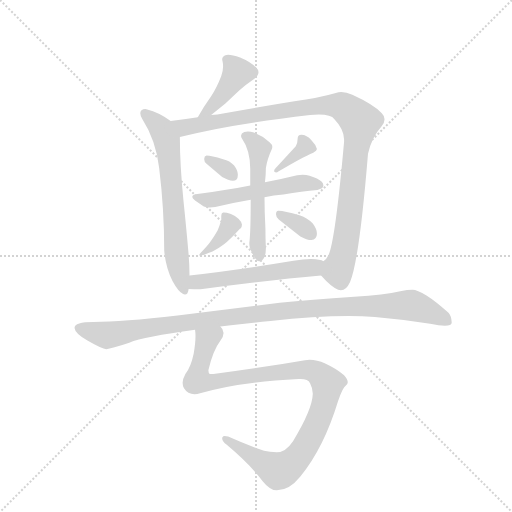
t = 0.00 s
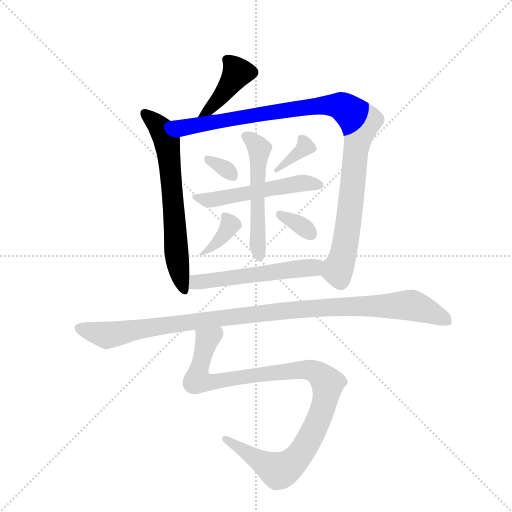
t = 1.78 s
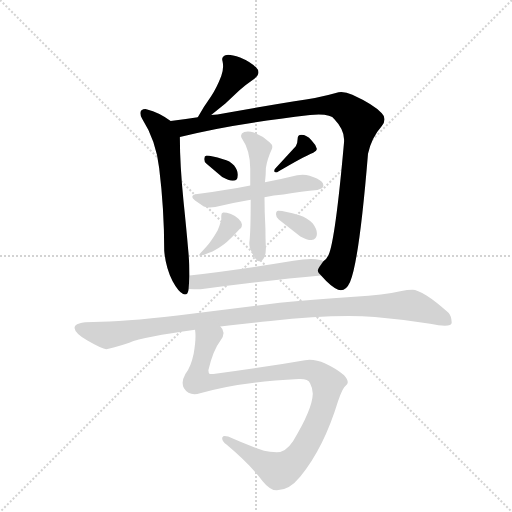
t = 3.56 s
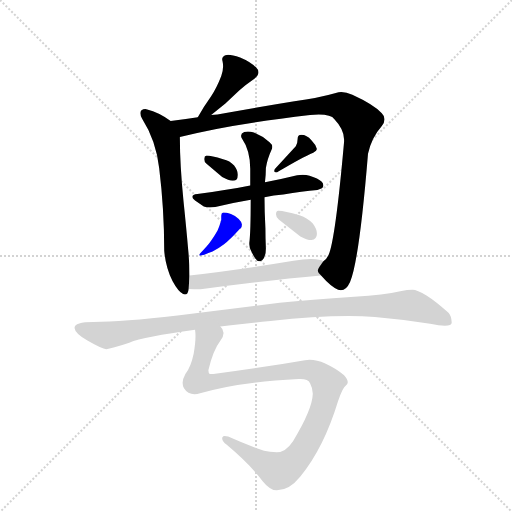
t = 5.34 s
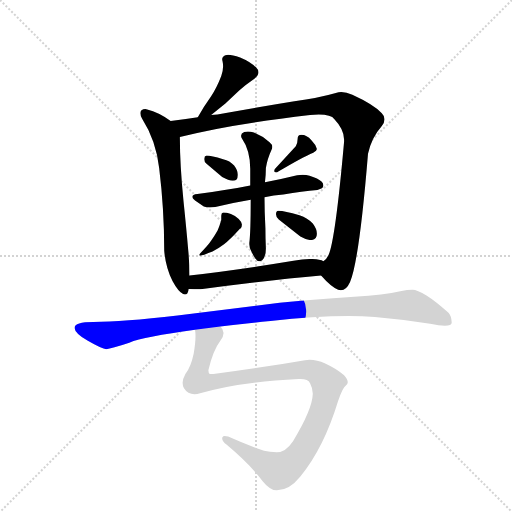
t = 7.12 s
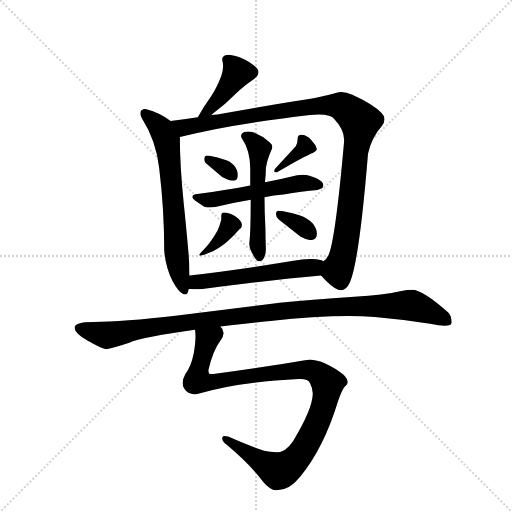
t = 8.90 s

The animated SVG that drew these frames (rendered in a browser with its animation timeline set to each time). Animation: 12 CSS @keyframes rules; one cycle of 8.90 s.

<svg version="1.1" viewBox="0 0 1024 1024" xmlns="http://www.w3.org/2000/svg">
  <g stroke="lightgray" stroke-dasharray="1,1" stroke-width="1" transform="scale(4, 4)">
    <line x1="0" y1="0" x2="256" y2="256"></line>
    <line x1="256" y1="0" x2="0" y2="256"></line>
    <line x1="128" y1="0" x2="128" y2="256"></line>
    <line x1="0" y1="128" x2="256" y2="128"></line>
  </g>
  <g transform="scale(0.92, -0.92) translate(60, -900)">
    <style type="text/css">
      
        @keyframes keyframes0 {
          from {
            stroke: blue;
            stroke-dashoffset: 415;
            stroke-width: 128;
          }
          57% {
            animation-timing-function: step-end;
            stroke: blue;
            stroke-dashoffset: 0;
            stroke-width: 128;
          }
          to {
            stroke: black;
            stroke-width: 1024;
          }
        }
        #make-me-a-hanzi-animation-0 {
          animation: keyframes0 0.5877278645833334s both;
          animation-delay: 0s;
          animation-timing-function: linear;
        }
      
        @keyframes keyframes1 {
          from {
            stroke: blue;
            stroke-dashoffset: 663;
            stroke-width: 128;
          }
          68% {
            animation-timing-function: step-end;
            stroke: blue;
            stroke-dashoffset: 0;
            stroke-width: 128;
          }
          to {
            stroke: black;
            stroke-width: 1024;
          }
        }
        #make-me-a-hanzi-animation-1 {
          animation: keyframes1 0.78955078125s both;
          animation-delay: 0.5877278645833334s;
          animation-timing-function: linear;
        }
      
        @keyframes keyframes2 {
          from {
            stroke: blue;
            stroke-dashoffset: 1033;
            stroke-width: 128;
          }
          77% {
            animation-timing-function: step-end;
            stroke: blue;
            stroke-dashoffset: 0;
            stroke-width: 128;
          }
          to {
            stroke: black;
            stroke-width: 1024;
          }
        }
        #make-me-a-hanzi-animation-2 {
          animation: keyframes2 1.0906575520833333s both;
          animation-delay: 1.3772786458333335s;
          animation-timing-function: linear;
        }
      
        @keyframes keyframes3 {
          from {
            stroke: blue;
            stroke-dashoffset: 323;
            stroke-width: 128;
          }
          51% {
            animation-timing-function: step-end;
            stroke: blue;
            stroke-dashoffset: 0;
            stroke-width: 128;
          }
          to {
            stroke: black;
            stroke-width: 1024;
          }
        }
        #make-me-a-hanzi-animation-3 {
          animation: keyframes3 0.5128580729166666s both;
          animation-delay: 2.467936197916667s;
          animation-timing-function: linear;
        }
      
        @keyframes keyframes4 {
          from {
            stroke: blue;
            stroke-dashoffset: 354;
            stroke-width: 128;
          }
          54% {
            animation-timing-function: step-end;
            stroke: blue;
            stroke-dashoffset: 0;
            stroke-width: 128;
          }
          to {
            stroke: black;
            stroke-width: 1024;
          }
        }
        #make-me-a-hanzi-animation-4 {
          animation: keyframes4 0.5380859375s both;
          animation-delay: 2.9807942708333335s;
          animation-timing-function: linear;
        }
      
        @keyframes keyframes5 {
          from {
            stroke: blue;
            stroke-dashoffset: 529;
            stroke-width: 128;
          }
          63% {
            animation-timing-function: step-end;
            stroke: blue;
            stroke-dashoffset: 0;
            stroke-width: 128;
          }
          to {
            stroke: black;
            stroke-width: 1024;
          }
        }
        #make-me-a-hanzi-animation-5 {
          animation: keyframes5 0.6805013020833334s both;
          animation-delay: 3.5188802083333335s;
          animation-timing-function: linear;
        }
      
        @keyframes keyframes6 {
          from {
            stroke: blue;
            stroke-dashoffset: 532;
            stroke-width: 128;
          }
          63% {
            animation-timing-function: step-end;
            stroke: blue;
            stroke-dashoffset: 0;
            stroke-width: 128;
          }
          to {
            stroke: black;
            stroke-width: 1024;
          }
        }
        #make-me-a-hanzi-animation-6 {
          animation: keyframes6 0.6829427083333334s both;
          animation-delay: 4.199381510416667s;
          animation-timing-function: linear;
        }
      
        @keyframes keyframes7 {
          from {
            stroke: blue;
            stroke-dashoffset: 376;
            stroke-width: 128;
          }
          55% {
            animation-timing-function: step-end;
            stroke: blue;
            stroke-dashoffset: 0;
            stroke-width: 128;
          }
          to {
            stroke: black;
            stroke-width: 1024;
          }
        }
        #make-me-a-hanzi-animation-7 {
          animation: keyframes7 0.5559895833333334s both;
          animation-delay: 4.88232421875s;
          animation-timing-function: linear;
        }
      
        @keyframes keyframes8 {
          from {
            stroke: blue;
            stroke-dashoffset: 340;
            stroke-width: 128;
          }
          53% {
            animation-timing-function: step-end;
            stroke: blue;
            stroke-dashoffset: 0;
            stroke-width: 128;
          }
          to {
            stroke: black;
            stroke-width: 1024;
          }
        }
        #make-me-a-hanzi-animation-8 {
          animation: keyframes8 0.5266927083333334s both;
          animation-delay: 5.438313802083333s;
          animation-timing-function: linear;
        }
      
        @keyframes keyframes9 {
          from {
            stroke: blue;
            stroke-dashoffset: 542;
            stroke-width: 128;
          }
          64% {
            animation-timing-function: step-end;
            stroke: blue;
            stroke-dashoffset: 0;
            stroke-width: 128;
          }
          to {
            stroke: black;
            stroke-width: 1024;
          }
        }
        #make-me-a-hanzi-animation-9 {
          animation: keyframes9 0.6910807291666666s both;
          animation-delay: 5.965006510416666s;
          animation-timing-function: linear;
        }
      
        @keyframes keyframes10 {
          from {
            stroke: blue;
            stroke-dashoffset: 1069;
            stroke-width: 128;
          }
          78% {
            animation-timing-function: step-end;
            stroke: blue;
            stroke-dashoffset: 0;
            stroke-width: 128;
          }
          to {
            stroke: black;
            stroke-width: 1024;
          }
        }
        #make-me-a-hanzi-animation-10 {
          animation: keyframes10 1.1199544270833333s both;
          animation-delay: 6.656087239583333s;
          animation-timing-function: linear;
        }
      
        @keyframes keyframes11 {
          from {
            stroke: blue;
            stroke-dashoffset: 1032;
            stroke-width: 128;
          }
          77% {
            animation-timing-function: step-end;
            stroke: blue;
            stroke-dashoffset: 0;
            stroke-width: 128;
          }
          to {
            stroke: black;
            stroke-width: 1024;
          }
        }
        #make-me-a-hanzi-animation-11 {
          animation: keyframes11 1.08984375s both;
          animation-delay: 7.776041666666666s;
          animation-timing-function: linear;
        }
      
    </style>
    
      <path d="M 399 650 L 430 675 L 460 703 Q 475 717 493 729 Q 502 736 502 743 Q 502 748 497 753 Q 484 766 462 775 Q 445 781 436 781 Q 432 781 430 780 Q 423 777 423 771 Q 423 769 424 766 Q 425 761 425 756 Q 425 746 421 735 Q 411 709 399 691 Q 383 669 370 645 C 356 619 376 631 399 650 Z" fill="lightgray"></path>
    
      <path d="M 311 637 Q 285 656 260 662 Q 258 663 256 663 Q 251 663 247 660 Q 245 658 245 654 Q 245 649 249 642 Q 279 595 286 535 Q 297 446 297 355 Q 300 319 315 289 Q 328 265 338 261 Q 340 260 342 260 Q 349 260 350 272 L 352 301 Q 352 328 349 358 Q 345 405 339 462 Q 331 541 331 602 C 331 623 331 623 311 637 Z" fill="lightgray"></path>
    
      <path d="M 740 566 Q 748 601 770 626 Q 776 634 776 641 Q 776 648 770 654 Q 752 673 706 694 Q 693 700 682 700 Q 676 700 670 698 Q 632 687 580 680 Q 512 669 428 654 Q 412 651 399 650 L 370 645 Q 338 640 311 637 C 281 633 302 595 331 602 Q 434 629 614 650 Q 624 651 633 651 Q 660 651 667 641 Q 688 619 688 597 L 688 592 Q 669 378 654 345 Q 649 335 643 332 C 628 311 628 311 638 301 Q 659 277 675 270 Q 678 269 681 269 Q 693 269 701 287 Q 721 334 740 566 Z" fill="lightgray"></path>
    
      <path d="M 423 515 Q 437 507 446 507 Q 457 507 457 519 L 457 521 Q 457 529 449 540 Q 440 551 425 554 Q 399 562 389 562 Q 384 561 384 555 L 384 553 Q 384 547 389 544 L 423 515 Z" fill="lightgray"></path>
    
      <path d="M 538 533 Q 536 531 536 529 Q 536 527 537 526 Q 539 525 540 525 Q 543 525 545 527 Q 597 558 621 568 Q 629 572 629 576 Q 626 586 617 595 Q 607 607 595 607 Q 587 607 587 598 Q 587 589 583 582 L 538 533 Z" fill="lightgray"></path>
    
      <path d="M 515 471 Q 535 476 556 477 Q 597 484 630 487 Q 643 490 643 496 L 643 497 Q 643 505 629 512 Q 623 515 613 518 Q 606 520 598 520 Q 592 520 586 519 Q 550 510 516 504 L 484 497 Q 455 491 428 487 Q 399 482 369 478 Q 358 477 358 472 Q 358 469 364 464 L 383 451 Q 389 449 396 449 Q 402 449 408 450 Q 443 459 485 466 L 515 471 Z" fill="lightgray"></path>
    
      <path d="M 485 466 Q 485 396 482 372 L 482 369 Q 482 360 487 352 Q 491 344 495 338 Q 499 332 504 332 Q 507 332 510 334 Q 518 342 518 360 Q 517 383 517 404 Q 515 440 515 471 L 516 504 Q 518 520 518 535 Q 521 554 531 576 Q 532 578 532 581 Q 532 586 526 591 Q 510 605 492 612 Q 485 614 479 614 Q 475 614 471 613 Q 464 610 464 605 Q 464 602 466 599 Q 484 573 484 533 L 484 497 L 485 466 Z" fill="lightgray"></path>
    
      <path d="M 421 422 Q 417 408 413 399 Q 406 387 400 378 Q 393 367 375 349 Q 373 347 373 345 Q 373 344 376 344 Q 378 345 384 346 Q 393 350 402 353 Q 415 360 427 369 Q 440 379 459 400 Q 462 403 463 403 Q 466 406 466 412 Q 465 418 459 424 Q 451 432 442 435 Q 432 438 427 438 L 425 438 Q 421 437 421 431 L 421 422 Z" fill="lightgray"></path>
    
      <path d="M 593 386 Q 607 378 617 378 Q 629 380 629 392 Q 629 402 620 414 Q 609 426 591 432 Q 558 442 546 442 L 545 442 Q 540 442 540 434 Q 540 427 546 423 L 593 386 Z" fill="lightgray"></path>
    
      <path d="M 350 272 Q 361 271 376 271 Q 526 291 638 301 C 668 304 671 321 643 332 Q 639 335 636 335 Q 627 337 616 337 Q 600 337 578 333 Q 457 313 352 301 C 322 298 320 274 350 272 Z" fill="lightgray"></path>
    
      <path d="M 755 211 Q 815 206 875 196 Q 895 192 907 192 Q 922 192 922 199 Q 921 214 915 220 Q 887 245 868 257 Q 846 270 837 270 Q 826 270 810 267 Q 776 259 710 255 Q 614 248 548 242 L 326 214 Q 206 200 143 200 Q 102 200 102 187 Q 103 175 131 159 Q 162 141 171 141 Q 182 142 221 155 Q 253 168 364 183 L 419 190 Q 468 196 528 202 Q 624 213 698 213 Q 728 213 755 211 Z" fill="lightgray"></path>
    
      <path d="M 364 183 Q 365 177 365 169 Q 365 154 361 131 Q 355 102 343 87 Q 337 76 337 68 Q 337 61 340 56 Q 348 43 363 43 Q 369 43 375 45 Q 459 70 589 76 L 593 76 Q 610 76 614 67 Q 620 56 620 44 Q 619 10 577 -59 Q 561 -83 542 -83 Q 526 -83 514 -80 Q 469 -64 436 -49 Q 431 -48 428 -48 Q 425 -48 424 -50 Q 423 -51 423 -53 Q 423 -59 433 -67 Q 484 -110 511 -146 Q 527 -166 542 -166 Q 569 -166 593 -136 Q 644 -74 675 28 Q 685 58 692 62 Q 696 65 696 69 Q 696 75 688 84 Q 675 97 647 110 Q 629 118 613 118 Q 608 118 603 117 Q 504 100 404 87 L 396 87 Q 393 89 393 95 Q 403 138 419 159 Q 426 168 426 176 Q 426 184 419 190 C 412 219 363 213 364 183 Z" fill="lightgray"></path>
    
    
      <clipPath id="make-me-a-hanzi-clip-0">
        <path d="M 399 650 L 430 675 L 460 703 Q 475 717 493 729 Q 502 736 502 743 Q 502 748 497 753 Q 484 766 462 775 Q 445 781 436 781 Q 432 781 430 780 Q 423 777 423 771 Q 423 769 424 766 Q 425 761 425 756 Q 425 746 421 735 Q 411 709 399 691 Q 383 669 370 645 C 356 619 376 631 399 650 Z"></path>
      </clipPath>
      <path clip-path="url(#make-me-a-hanzi-clip-0)" d="M 433 770 L 456 741 L 415 683 L 377 649" fill="none" id="make-me-a-hanzi-animation-0" stroke-dasharray="287 574" stroke-linecap="round"></path>
    
      <clipPath id="make-me-a-hanzi-clip-1">
        <path d="M 311 637 Q 285 656 260 662 Q 258 663 256 663 Q 251 663 247 660 Q 245 658 245 654 Q 245 649 249 642 Q 279 595 286 535 Q 297 446 297 355 Q 300 319 315 289 Q 328 265 338 261 Q 340 260 342 260 Q 349 260 350 272 L 352 301 Q 352 328 349 358 Q 345 405 339 462 Q 331 541 331 602 C 331 623 331 623 311 637 Z"></path>
      </clipPath>
      <path clip-path="url(#make-me-a-hanzi-clip-1)" d="M 254 654 L 292 618 L 302 593 L 326 327 L 342 269" fill="none" id="make-me-a-hanzi-animation-1" stroke-dasharray="535 1070" stroke-linecap="round"></path>
    
      <clipPath id="make-me-a-hanzi-clip-2">
        <path d="M 740 566 Q 748 601 770 626 Q 776 634 776 641 Q 776 648 770 654 Q 752 673 706 694 Q 693 700 682 700 Q 676 700 670 698 Q 632 687 580 680 Q 512 669 428 654 Q 412 651 399 650 L 370 645 Q 338 640 311 637 C 281 633 302 595 331 602 Q 434 629 614 650 Q 624 651 633 651 Q 660 651 667 641 Q 688 619 688 597 L 688 592 Q 669 378 654 345 Q 649 335 643 332 C 628 311 628 311 638 301 Q 659 277 675 270 Q 678 269 681 269 Q 693 269 701 287 Q 721 334 740 566 Z"></path>
      </clipPath>
      <path clip-path="url(#make-me-a-hanzi-clip-2)" d="M 318 633 L 345 623 L 518 655 L 655 672 L 689 666 L 714 645 L 723 632 L 697 408 L 687 350 L 674 315 L 681 286" fill="none" id="make-me-a-hanzi-animation-2" stroke-dasharray="905 1810" stroke-linecap="round"></path>
    
      <clipPath id="make-me-a-hanzi-clip-3">
        <path d="M 423 515 Q 437 507 446 507 Q 457 507 457 519 L 457 521 Q 457 529 449 540 Q 440 551 425 554 Q 399 562 389 562 Q 384 561 384 555 L 384 553 Q 384 547 389 544 L 423 515 Z"></path>
      </clipPath>
      <path clip-path="url(#make-me-a-hanzi-clip-3)" d="M 392 554 L 426 536 L 447 517" fill="none" id="make-me-a-hanzi-animation-3" stroke-dasharray="195 390" stroke-linecap="round"></path>
    
      <clipPath id="make-me-a-hanzi-clip-4">
        <path d="M 538 533 Q 536 531 536 529 Q 536 527 537 526 Q 539 525 540 525 Q 543 525 545 527 Q 597 558 621 568 Q 629 572 629 576 Q 626 586 617 595 Q 607 607 595 607 Q 587 607 587 598 Q 587 589 583 582 L 538 533 Z"></path>
      </clipPath>
      <path clip-path="url(#make-me-a-hanzi-clip-4)" d="M 619 578 L 603 581 L 540 529" fill="none" id="make-me-a-hanzi-animation-4" stroke-dasharray="226 452" stroke-linecap="round"></path>
    
      <clipPath id="make-me-a-hanzi-clip-5">
        <path d="M 515 471 Q 535 476 556 477 Q 597 484 630 487 Q 643 490 643 496 L 643 497 Q 643 505 629 512 Q 623 515 613 518 Q 606 520 598 520 Q 592 520 586 519 Q 550 510 516 504 L 484 497 Q 455 491 428 487 Q 399 482 369 478 Q 358 477 358 472 Q 358 469 364 464 L 383 451 Q 389 449 396 449 Q 402 449 408 450 Q 443 459 485 466 L 515 471 Z"></path>
      </clipPath>
      <path clip-path="url(#make-me-a-hanzi-clip-5)" d="M 365 471 L 401 465 L 568 498 L 613 502 L 633 497" fill="none" id="make-me-a-hanzi-animation-5" stroke-dasharray="401 802" stroke-linecap="round"></path>
    
      <clipPath id="make-me-a-hanzi-clip-6">
        <path d="M 485 466 Q 485 396 482 372 L 482 369 Q 482 360 487 352 Q 491 344 495 338 Q 499 332 504 332 Q 507 332 510 334 Q 518 342 518 360 Q 517 383 517 404 Q 515 440 515 471 L 516 504 Q 518 520 518 535 Q 521 554 531 576 Q 532 578 532 581 Q 532 586 526 591 Q 510 605 492 612 Q 485 614 479 614 Q 475 614 471 613 Q 464 610 464 605 Q 464 602 466 599 Q 484 573 484 533 L 484 497 L 485 466 Z"></path>
      </clipPath>
      <path clip-path="url(#make-me-a-hanzi-clip-6)" d="M 473 605 L 503 576 L 499 416 L 504 342" fill="none" id="make-me-a-hanzi-animation-6" stroke-dasharray="404 808" stroke-linecap="round"></path>
    
      <clipPath id="make-me-a-hanzi-clip-7">
        <path d="M 421 422 Q 417 408 413 399 Q 406 387 400 378 Q 393 367 375 349 Q 373 347 373 345 Q 373 344 376 344 Q 378 345 384 346 Q 393 350 402 353 Q 415 360 427 369 Q 440 379 459 400 Q 462 403 463 403 Q 466 406 466 412 Q 465 418 459 424 Q 451 432 442 435 Q 432 438 427 438 L 425 438 Q 421 437 421 431 L 421 422 Z"></path>
      </clipPath>
      <path clip-path="url(#make-me-a-hanzi-clip-7)" d="M 426 433 L 439 417 L 439 407 L 404 364 L 375 346" fill="none" id="make-me-a-hanzi-animation-7" stroke-dasharray="248 496" stroke-linecap="round"></path>
    
      <clipPath id="make-me-a-hanzi-clip-8">
        <path d="M 593 386 Q 607 378 617 378 Q 629 380 629 392 Q 629 402 620 414 Q 609 426 591 432 Q 558 442 546 442 L 545 442 Q 540 442 540 434 Q 540 427 546 423 L 593 386 Z"></path>
      </clipPath>
      <path clip-path="url(#make-me-a-hanzi-clip-8)" d="M 546 436 L 590 413 L 616 391" fill="none" id="make-me-a-hanzi-animation-8" stroke-dasharray="212 424" stroke-linecap="round"></path>
    
      <clipPath id="make-me-a-hanzi-clip-9">
        <path d="M 350 272 Q 361 271 376 271 Q 526 291 638 301 C 668 304 671 321 643 332 Q 639 335 636 335 Q 627 337 616 337 Q 600 337 578 333 Q 457 313 352 301 C 322 298 320 274 350 272 Z"></path>
      </clipPath>
      <path clip-path="url(#make-me-a-hanzi-clip-9)" d="M 356 279 L 367 287 L 616 317 L 636 325" fill="none" id="make-me-a-hanzi-animation-9" stroke-dasharray="414 828" stroke-linecap="round"></path>
    
      <clipPath id="make-me-a-hanzi-clip-10">
        <path d="M 755 211 Q 815 206 875 196 Q 895 192 907 192 Q 922 192 922 199 Q 921 214 915 220 Q 887 245 868 257 Q 846 270 837 270 Q 826 270 810 267 Q 776 259 710 255 Q 614 248 548 242 L 326 214 Q 206 200 143 200 Q 102 200 102 187 Q 103 175 131 159 Q 162 141 171 141 Q 182 142 221 155 Q 253 168 364 183 L 419 190 Q 468 196 528 202 Q 624 213 698 213 Q 728 213 755 211 Z"></path>
      </clipPath>
      <path clip-path="url(#make-me-a-hanzi-clip-10)" d="M 111 186 L 172 171 L 511 220 L 721 235 L 833 236 L 911 203" fill="none" id="make-me-a-hanzi-animation-10" stroke-dasharray="941 1882" stroke-linecap="round"></path>
    
      <clipPath id="make-me-a-hanzi-clip-11">
        <path d="M 364 183 Q 365 177 365 169 Q 365 154 361 131 Q 355 102 343 87 Q 337 76 337 68 Q 337 61 340 56 Q 348 43 363 43 Q 369 43 375 45 Q 459 70 589 76 L 593 76 Q 610 76 614 67 Q 620 56 620 44 Q 619 10 577 -59 Q 561 -83 542 -83 Q 526 -83 514 -80 Q 469 -64 436 -49 Q 431 -48 428 -48 Q 425 -48 424 -50 Q 423 -51 423 -53 Q 423 -59 433 -67 Q 484 -110 511 -146 Q 527 -166 542 -166 Q 569 -166 593 -136 Q 644 -74 675 28 Q 685 58 692 62 Q 696 65 696 69 Q 696 75 688 84 Q 675 97 647 110 Q 629 118 613 118 Q 608 118 603 117 Q 504 100 404 87 L 396 87 Q 393 89 393 95 Q 403 138 419 159 Q 426 168 426 176 Q 426 184 419 190 C 412 219 363 213 364 183 Z"></path>
      </clipPath>
      <path clip-path="url(#make-me-a-hanzi-clip-11)" d="M 413 178 L 390 161 L 372 98 L 374 72 L 403 69 L 610 96 L 632 88 L 653 66 L 637 -3 L 611 -58 L 589 -92 L 560 -118 L 545 -124 L 428 -53" fill="none" id="make-me-a-hanzi-animation-11" stroke-dasharray="904 1808" stroke-linecap="round"></path>
    
  </g>
</svg>
